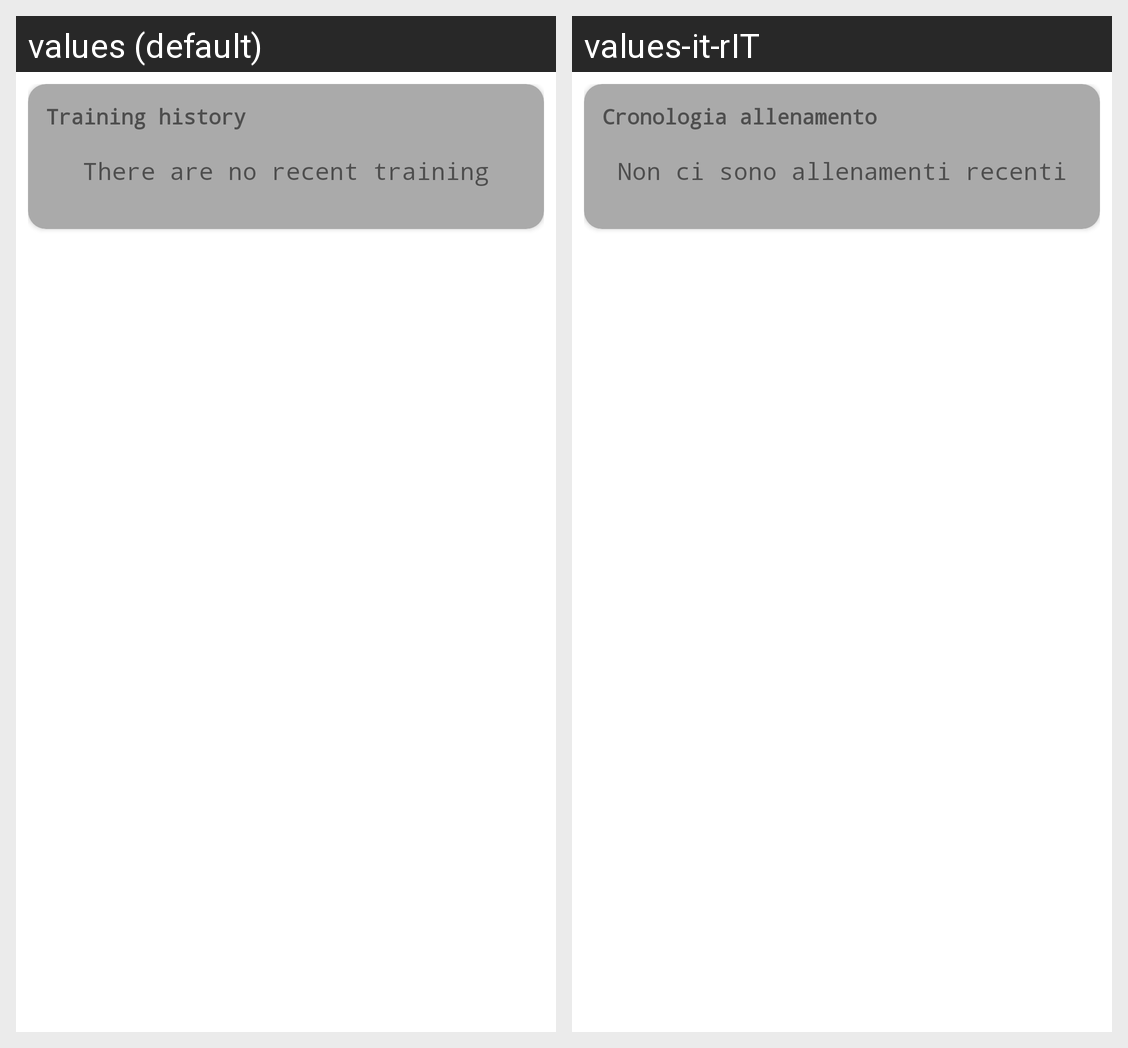

Here is an Android app screen in its default locale and in the app's own translations. Write out the translated-string differences for the strings that appear on this screen.
Android screen res/layout/no_training_history.xml rendered under 2 locales, left to right: values (default), values-it-rIT. Device: Nexus 5 (rendered at 1080×1920; each locale shown at half size, 540×960, under a caption strip naming it); theme Theme.MyHealth.
Strings drawn on this screen, with the default value and each locale's value (text and hints the layout hard-codes, and strings that could not be matched under every locale, appear in the picture but are not listed):

training_history
  values: Training history
  values-it-rIT: Cronologia allenamento

no_training
  values: There are no recent training
  values-it-rIT: Non ci sono allenamenti recenti
